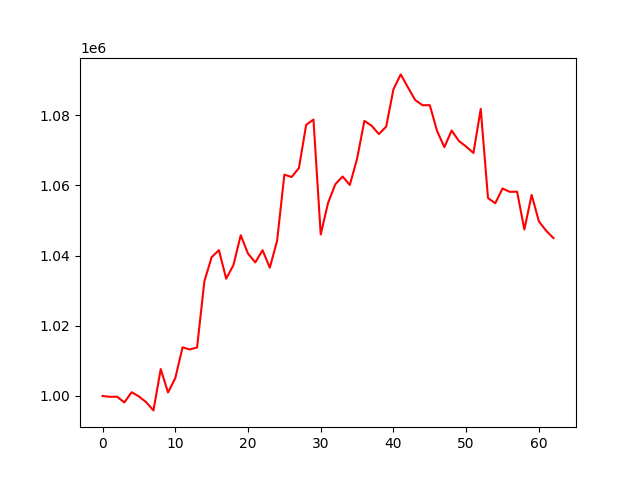

Data behind this chart, as committed beside it:
, 0
0, 1000000
1, 999778
2, 999796
3, 998165
4, 1001076
5, 999880
6, 998242
7, 995895
8, 1007674
9, 1001005
10, 1005070
11, 1013869
12, 1013268
13, 1013847
14, 1032688
15, 1039563
16, 1041576
17, 1033425
18, 1037326
19, 1045821
20, 1040588
21, 1038082
22, 1041553
23, 1036576
24, 1044241
25, 1063074
26, 1062430
27, 1064978
28, 1077285
29, 1078790
30, 1046038
31, 1054983
32, 1060322
33, 1062558
34, 1060160
35, 1067630
36, 1078417
37, 1077029
38, 1074656
39, 1076786
40, 1087425
41, 1091664
42, 1087925
43, 1084332
44, 1082871
45, 1082894
46, 1075510
47, 1070930
48, 1075666
49, 1072693
50, 1071072
51, 1069262
52, 1081839
53, 1056418
54, 1054948
55, 1059143
56, 1058198
57, 1058234
58, 1047463
59, 1057315
... 3 more rows
